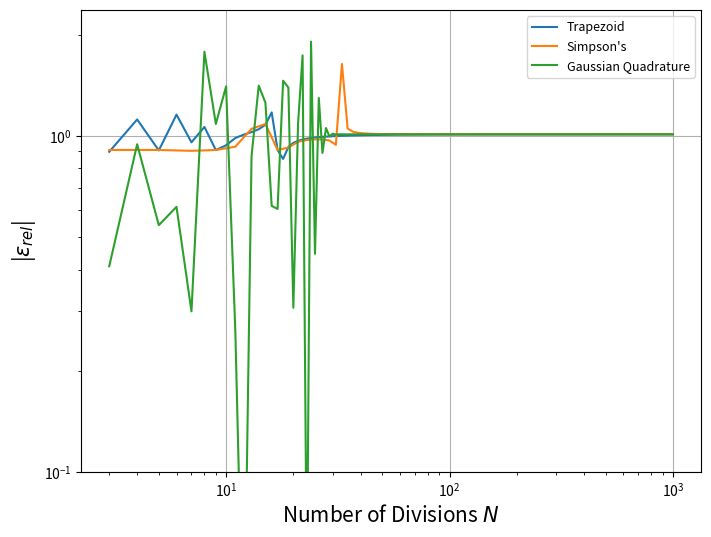

Recreate this plot in Python.
from decimal import Decimal, getcontext
from typing import List
import math
import numpy as np
import matplotlib.pyplot as plt
import pandas as pd


def trapinteg(f, a: float, b: float, npoints: int) -> Decimal:
    """
    Integrate function f from a to b using trapeziod summation
    """
    x = np.linspace(a, b, npoints)
    y = f(x)
    h = (b - a) / (npoints - 1) # length of the interval
    w = np.ones(npoints) * h # default weights
    w[0] = w[-1] = h/2

    return np.dot(w, y)  # integral of function f

def simpinteg(f, a: float, b: float, npoints: int) -> Decimal:
    """Integrate function from a to b using Simpson's rule"""
    
    if npoints % 2 == 0:
        raise ValueError("Third argument (npoints) must be odd for Simpson's rule")
    
    x = np.linspace(a, b, npoints)
    y = f(x)
    h = (b - a) / (npoints - 1) # length of the interval
    w = np.ones(npoints) * 2 # set baseline to 2
    w[1:-1:2] = 4 # ignoring endpoints, change every second weight to 4
    w[0] = w[-1] = 1 # correct endpoints to 1

    return (h/3)*np.dot(w, y)

def gqinteg(f, a: float, b: float, npoints: int) -> Decimal:
    """Integrate function from a to b using Gaussian quadrature"""
    x, w = np.polynomial.legendre.leggauss(npoints)
    t = 0.5*(x + 1)*(b - a) + a
    w = 0.5*(b - a)*w
    return np.dot(w, f(t))

def invexp(t: float):
    return np.exp(-t)

def invsqrt(t: float):
    return np.power(t, -1/2)

def hundredcos(t: float):
    return np.cos(100*t)

def slope(table, column, pt1, pt2):

    err1 = table[column].iloc[pt1]
    err2 = table[column].iloc[pt2]
    N1 = table["N"].iloc[pt1]
    N2 = table["N"].iloc[pt2]

    if np.isnan(err1) or np.isnan(err2):
        return np.nan
    else: 
        return (np.log10(err2) - np.log10(err1))/(np.log10(N2) - np.log10(N1))

    
# Example usage and testing
if __name__ == "__main__":

    real = 0.5
    a = 0.0
    b = 1.0
    f = hundredcos

    alldata = []

    for N in range(3, 1000):
        try:
            tpzd_val = trapinteg(f, a, b, N)
            tpzd_err = abs((tpzd_val - real)/real)
        except Exception:
            tpzd_val, tpzd_err = np.nan, np.nan
        
        if N % 2 == 1:
            simp_val = simpinteg(f, a, b, N)
            simp_err = abs((simp_val - real)/real)
        else:
            simp_val, simp_err = np.nan, np.nan

        if N <= 50:
            gsqd_val = gqinteg(f, a, b, N)
            gsqd_err = abs((gsqd_val - real)/real)

        alldata.append([N, tpzd_val, tpzd_err, simp_val, simp_err, gsqd_val, gsqd_err])

    table = pd.DataFrame(alldata, columns=["N","Trap. Method", "Trap. Rel. Error", 
                                           "Simp. Method", "Simp. Rel. Error", "Gauss. Quad.", 
                                           "Gauss. Quad. Rel. Error"])
    simp_mask = ~np.isnan(table["Simp. Rel. Error"]) # creates an array the same length of "table" 
    # and reads the entries of "Simp. Rel. Error". If entry is a number, writes it as True

    # make a plot of the errors

    fig, ax = plt.subplots(1, 1, figsize=(8, 6))

    ax.plot(table["N"], table["Trap. Rel. Error"], '-', label="Trapezoid")
    ax.plot(table["N"][simp_mask], table["Simp. Rel. Error"][simp_mask], '-', label="Simpson's")
    ax.plot(table["N"], table["Gauss. Quad. Rel. Error"], '-', label="Gaussian Quadrature")
    ax.xaxis.grid(True)
    ax.yaxis.grid(True)
    ax.set_yscale('log')
    ax.set_xscale('log')
    plt.ylim(bottom=10e-2)
    ax.set_xlabel("Number of Divisions $N$", fontsize=15)
    ax.set_ylabel(r'|$\varepsilon_{rel}$|', fontsize=15)
    ax.legend(fontsize=9)

    plt.savefig("BadErrors.png", dpi=300)

    # Print out the table of data
    print(f"\n\n'Real' Value = {real}\n\n")
    print(table)

    # Now let's calculate the slope
    # Based on Landau, for a log log plog, the slope is the order of the number of divisions

    slope_tpzd = slope(table, "Trap. Rel. Error", 50, 52) # for N = 53 to N= 55
    slope_simp = slope(table, "Simp. Rel. Error", 50, 52) # for N = 53 to N = 55
    slope_gsqd = slope(table, "Gauss. Quad. Rel. Error", 1, 2) # for N = 4 to N = 5

    print("\n\nPower Law Dependence: \u03B5 ~ C·N^\u03B1")
    print("Where \u03B1 is the slope:\n")
    print(f"Trapezoid:  \u03B1 ~ ln(\u03B5)/ln(N) ~ {slope_tpzd}")
    print(f"Simpson's:  \u03B1 ~ ln(\u03B5)/ln(N) ~ {slope_simp}")
    print(f"Gaussian:   \u03B1 ~ ln(\u03B5)/ln(N) ~ {slope_gsqd}\n")







